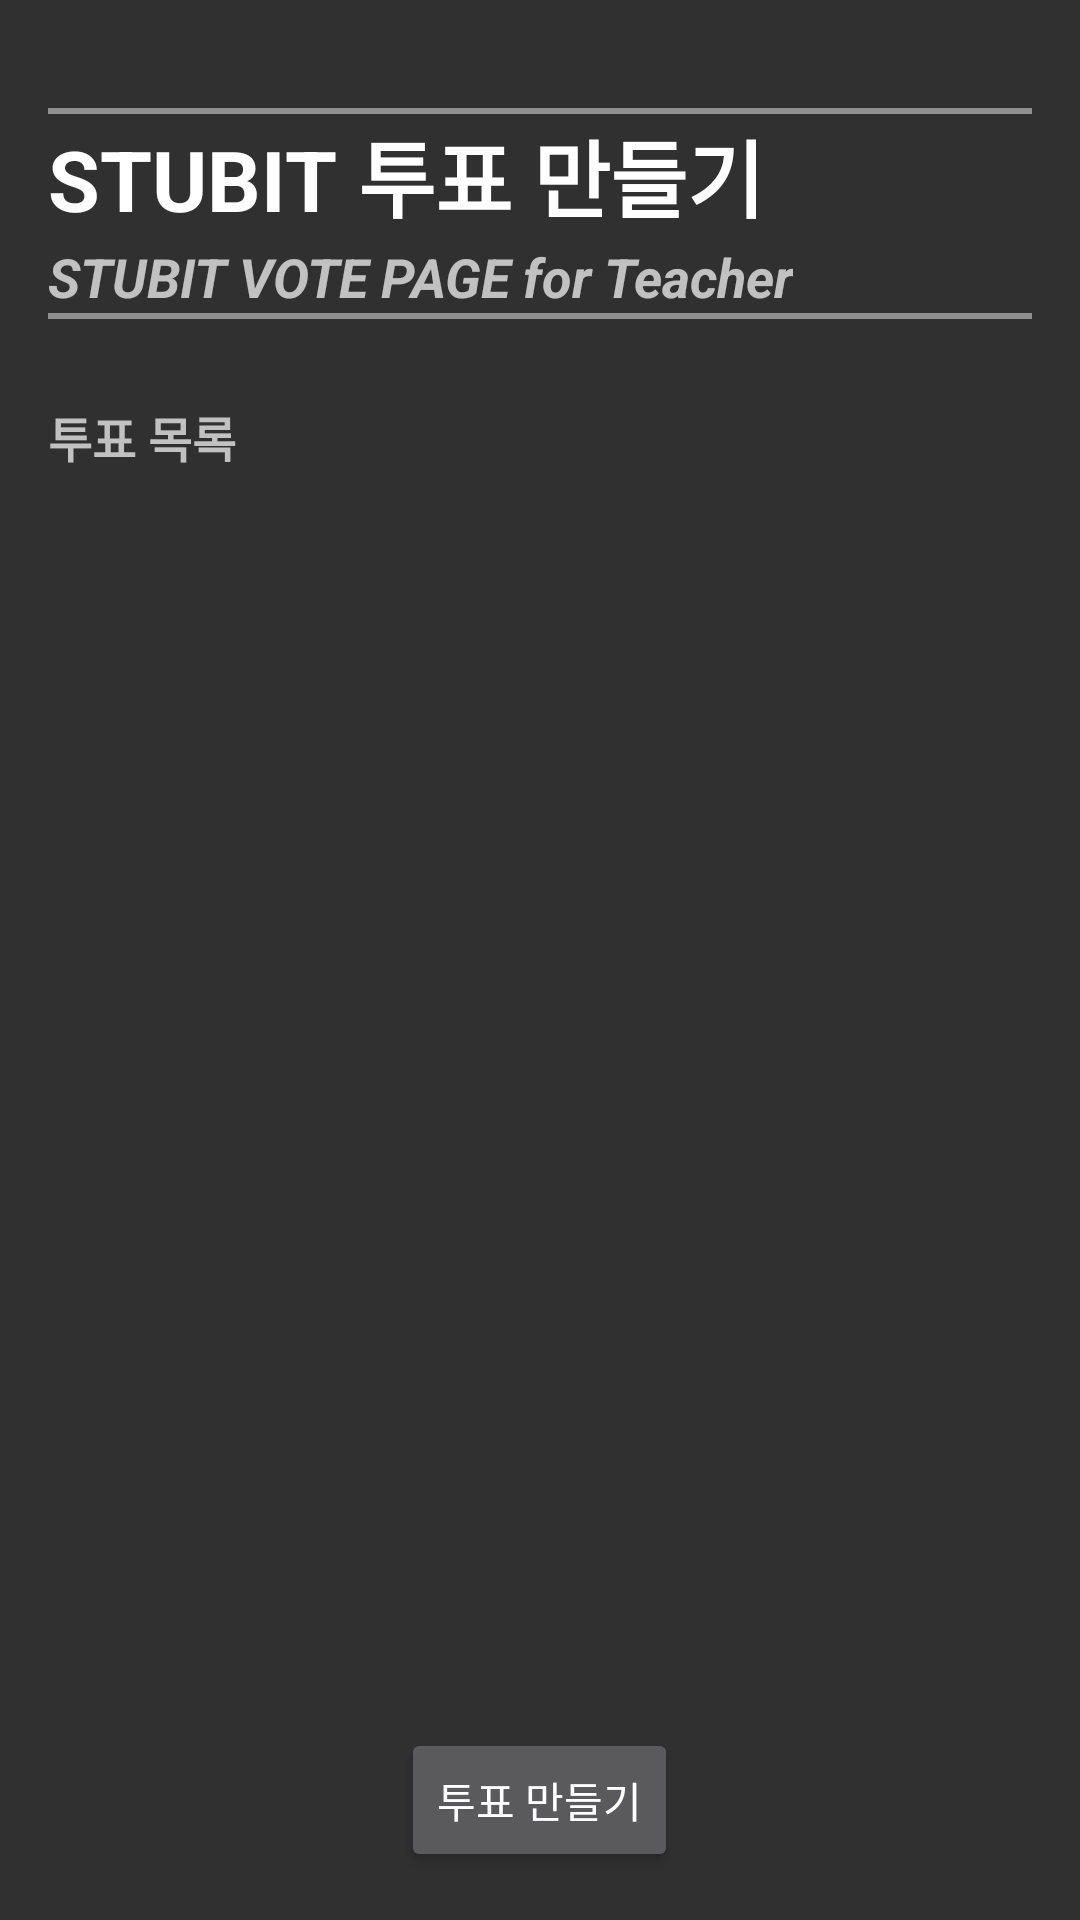

This screen was rendered from an Android layout file. Write that file and the resources it references.
<!-- AndroidManifest.xml: application theme Theme.AppCompat.NoActionBar -->
<!-- res/layout/activity_votelist_teacher.xml -->
<RelativeLayout xmlns:android="http://schemas.android.com/apk/res/android"
    xmlns:tools="http://schemas.android.com/tools" android:layout_width="match_parent"
    android:layout_height="match_parent" android:paddingLeft="@dimen/activity_horizontal_margin"
    android:paddingRight="@dimen/activity_horizontal_margin"
    android:paddingTop="@dimen/activity_vertical_margin"
    android:paddingBottom="@dimen/activity_vertical_margin"
    android:background="@drawable/bg1"
    tools:context="com.example.bit_user.myapplication.VoteActivity">

    <ImageView
        android:layout_width="800dp"
        android:layout_height="80dp"
        android:id="@+id/imageView"
        android:layout_alignParentStart="true"
        android:layout_marginBottom="38dp" />
    <LinearLayout
        android:orientation="vertical"
        android:layout_width="match_parent"
        android:layout_height="100dp"
        android:layout_alignEnd="@+id/TextView1"
        android:layout_alignParentTop="true"
        android:background="#0055bedb"
        android:id="@+id/linearLayout6">
        <View
            android:layout_marginTop="20dp"
            android:layout_height="2dip"
            android:background="#FF909090"
            android:layout_width="wrap_content" />

        <TextView
            android:layout_width="wrap_content"
            android:layout_height="wrap_content"
            android:textAppearance="?android:attr/textAppearanceLarge"
            android:text="STUBIT 투표 만들기"
            android:id="@+id/textView16"
            android:textSize="28dp"

            android:textStyle="bold" />

        <TextView
            android:layout_width="wrap_content"
            android:layout_height="wrap_content"
            android:textAppearance="?android:attr/textAppearanceMedium"
            android:text="STUBIT VOTE PAGE for Teacher"
            android:textStyle="bold|italic"
            android:id="@+id/textView17"
            android:layout_marginTop="1dp" />
        <View
            android:layout_height="2dip"
            android:background="#FF909090"
            android:layout_width="wrap_content" />

    </LinearLayout>
    <TextView
        android:layout_height="wrap_content"
        android:layout_width="match_parent"
        android:text="투표 목록"
        android:textStyle="bold"
        android:textSize="16dp"
        android:layout_below="@+id/imageView"
        android:id="@+id/textt"/>

    <ListView
        android:layout_width="match_parent"
        android:layout_height="500dp"
        android:id="@+id/vote_list_teacher"
        android:layout_alignParentStart="true"
        android:layout_alignParentEnd="true"
        android:layout_below="@+id/textt"
        android:layout_above="@+id/make_vote_btn" />

    <Button
        android:layout_width="wrap_content"
        android:layout_height="wrap_content"
        android:text="투표 만들기"
        android:id="@+id/make_vote_btn"
        android:gravity="center"
        android:layout_alignParentBottom="true"
        android:layout_centerHorizontal="true" />


</RelativeLayout>
<!-- resources referenced by this layout -->
<resources>
  <dimen name="activity_horizontal_margin">16dp</dimen>
  <dimen name="activity_vertical_margin">16dp</dimen>
</resources>
